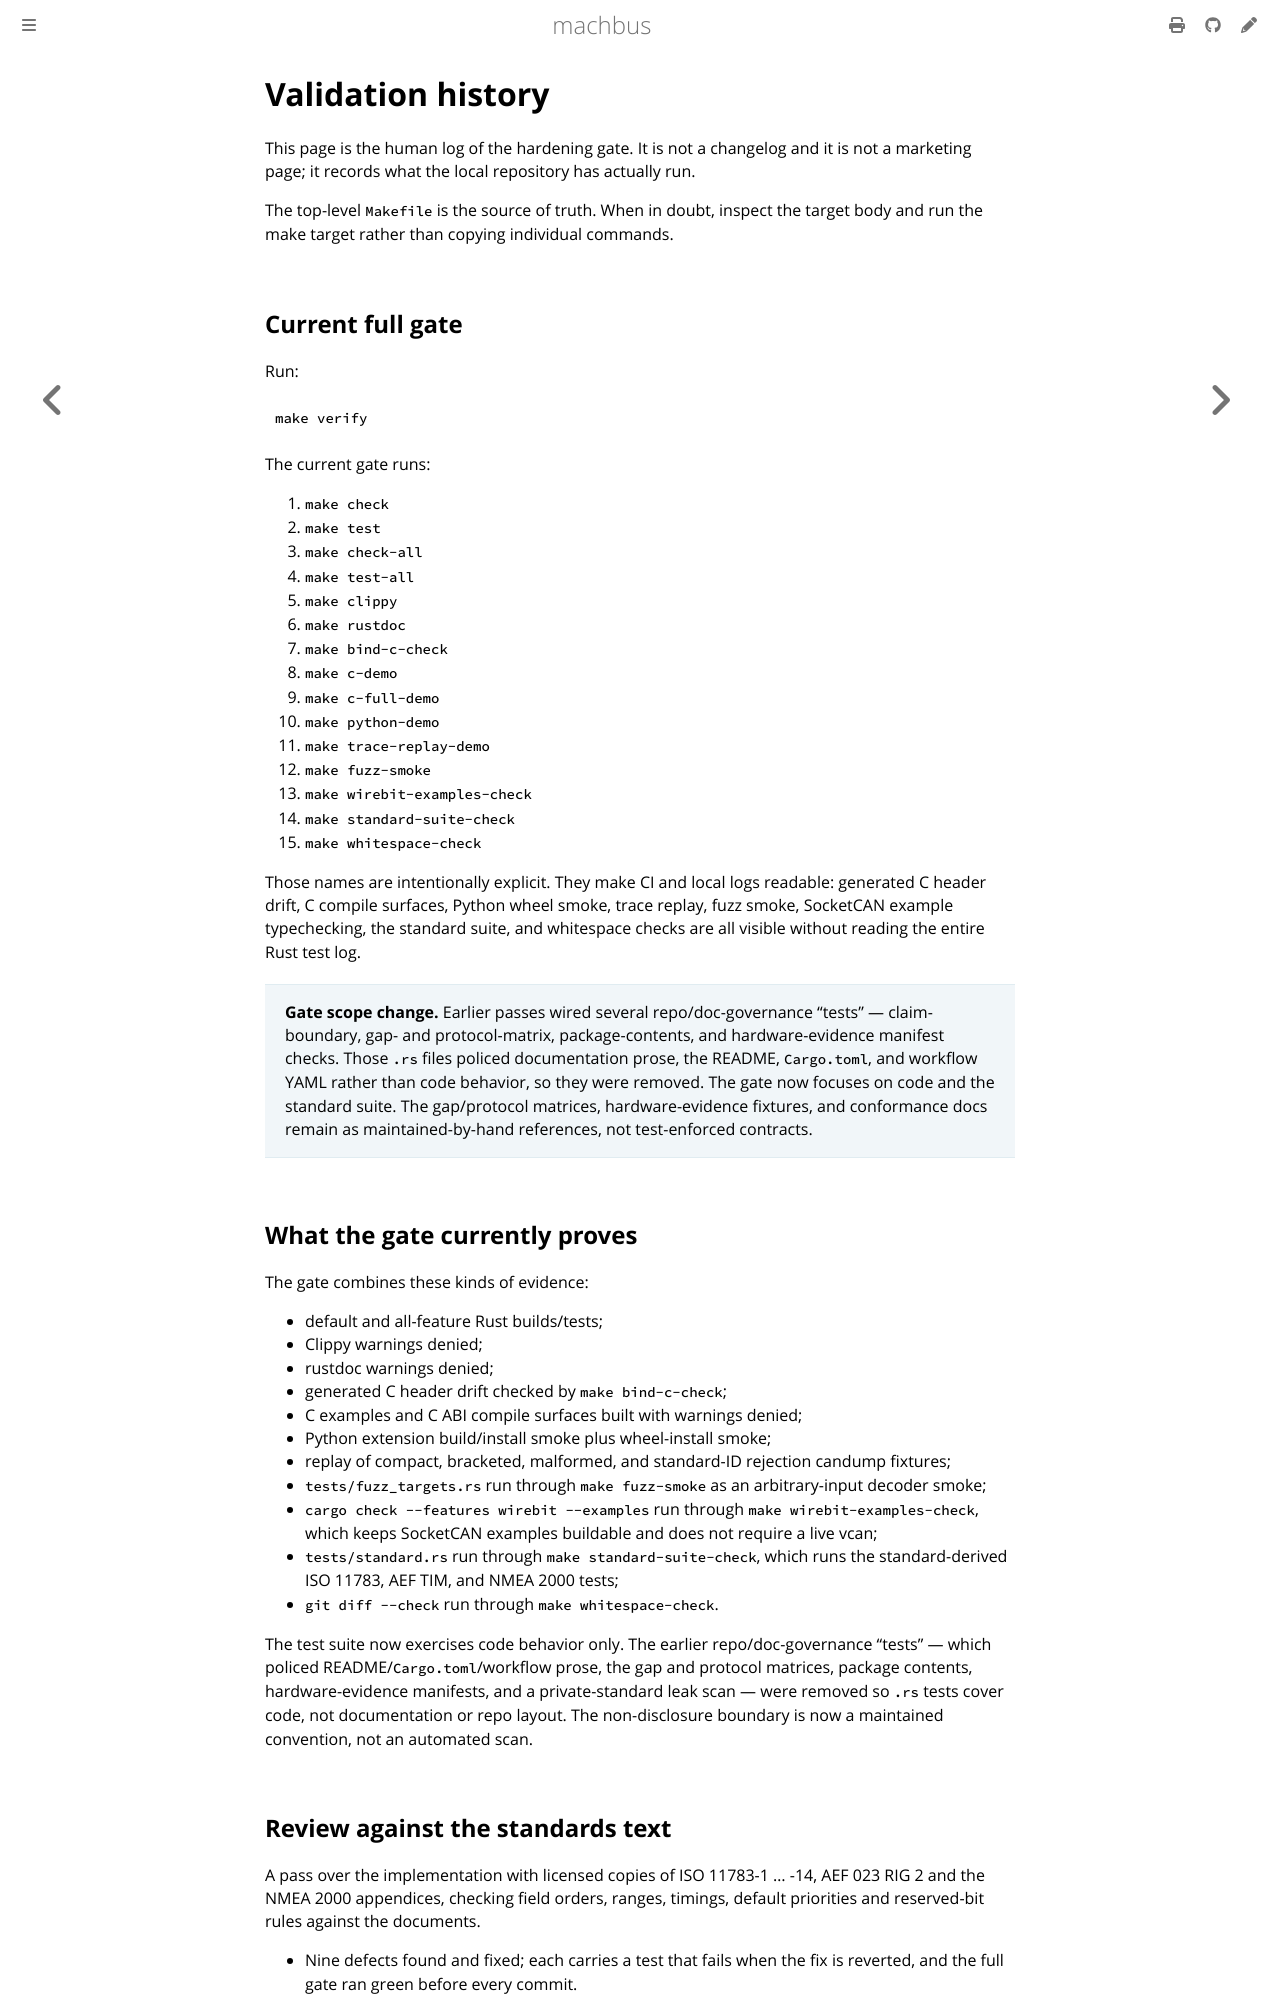

repository: robolibs/machbus · page: reference/validation-history.html · generator: mdbook

# Validation history

This page is the human log of the hardening gate. It is not a changelog and it
is not a marketing page; it records what the local repository has actually run.

The top-level `Makefile` is the source of truth. When in doubt, inspect the
target body and run the make target rather than copying individual commands.

## Current full gate

Run:

```sh
make verify
```

The current gate runs:

1. `make check`
2. `make test`
3. `make check-all`
4. `make test-all`
5. `make clippy`
6. `make rustdoc`
7. `make bind-c-check`
8. `make c-demo`
9. `make c-full-demo`
10. `make python-demo`
11. `make trace-replay-demo`
12. `make fuzz-smoke`
13. `make wirebit-examples-check`
14. `make standard-suite-check`
15. `make whitespace-check`

Those names are intentionally explicit. They make CI and local logs readable:
generated C header drift, C compile surfaces, Python wheel smoke, trace replay,
fuzz smoke, SocketCAN example typechecking, the standard suite, and whitespace
checks are all visible without reading the entire Rust test log.

> **Gate scope change.** Earlier passes wired several repo/doc-governance
> "tests" — claim-boundary, gap- and protocol-matrix, package-contents, and
> hardware-evidence manifest checks. Those `.rs` files policed documentation
> prose, the README, `Cargo.toml`, and workflow YAML rather than code behavior,
> so they were removed. The gate now focuses on code and the standard suite.
> The gap/protocol matrices, hardware-evidence fixtures, and conformance docs
> remain as maintained-by-hand references, not test-enforced contracts.

## What the gate currently proves

The gate combines these kinds of evidence:

- default and all-feature Rust builds/tests;
- Clippy warnings denied;
- rustdoc warnings denied;
- generated C header drift checked by `make bind-c-check`;
- C examples and C ABI compile surfaces built with warnings denied;
- Python extension build/install smoke plus wheel-install smoke;
- replay of compact, bracketed, malformed, and standard-ID rejection candump
  fixtures;
- `tests/fuzz_targets.rs` run through `make fuzz-smoke` as an arbitrary-input
  decoder smoke;
- `cargo check --features wirebit --examples` run through
  `make wirebit-examples-check`, which keeps SocketCAN examples buildable and
  does not require a live vcan;
- `tests/standard.rs` run through `make standard-suite-check`, which runs the
  standard-derived ISO 11783, AEF TIM, and NMEA 2000 tests;
- `git diff --check` run through `make whitespace-check`.

The test suite now exercises code behavior only. The earlier repo/doc-governance
"tests" — which policed README/`Cargo.toml`/workflow prose, the gap and protocol
matrices, package contents, hardware-evidence manifests, and a private-standard
leak scan — were removed so `.rs` tests cover code, not documentation or repo
layout. The non-disclosure boundary is now a maintained convention, not an
automated scan.
